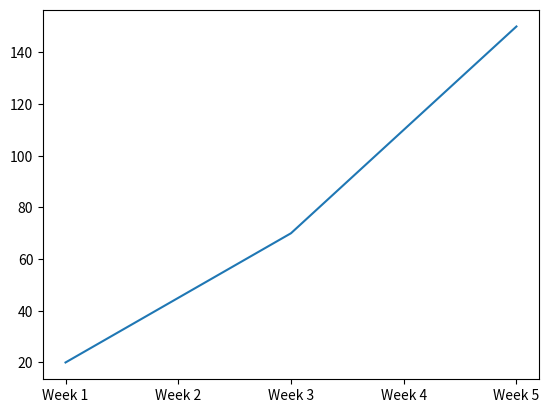
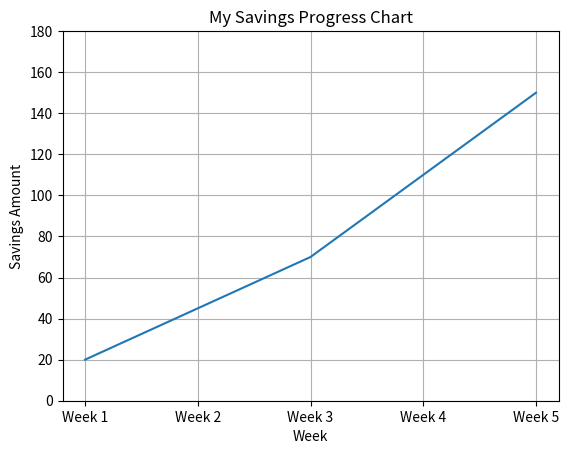
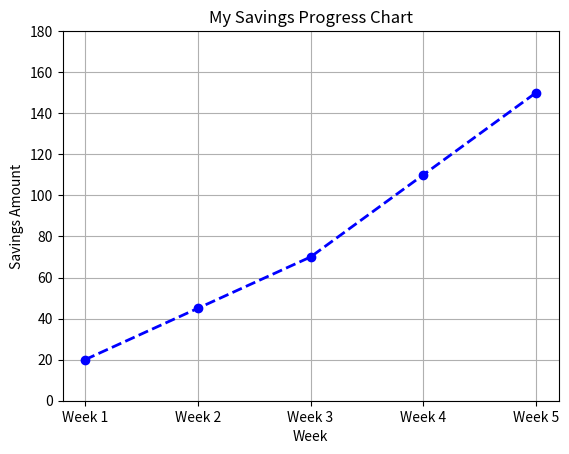
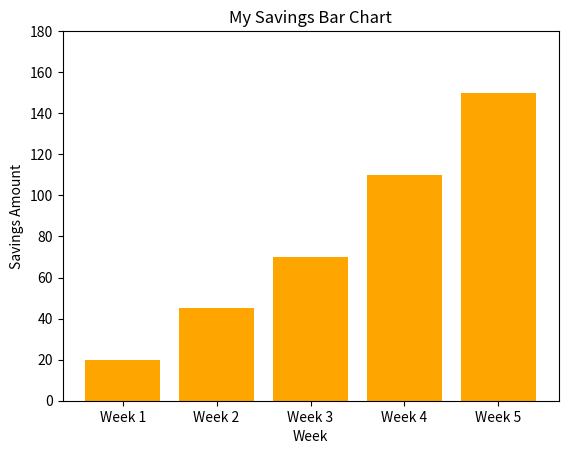

Write Python code to recreate these figures, in order.
# ================================
#  INTRODUCTION TO MATPLOTLIB
#  ACP - MY SAVINGS PROGRESS CHART
# ================================

# ================================================
#  ACTIVITY - MY SAVINGS PROGRESS CHART
# ================================================

# PART 1 - IMPORT MATPLOTLIB
# matplotlib.pyplot is the drawing tool.
# We use "plt" as its short nickname.
import matplotlib.pyplot as plt

# PART 2 - YOUR DATA
# weeks holds the x-axis labels.
# savings holds the amount saved each week.
weeks = ['Week 1', 'Week 2', 'Week 3', 'Week 4', 'Week 5']
savings = [20, 45, 70, 110, 150]

# PART 3 - PLOT A LINE GRAPH
# plt.plot(x, y) joins the savings amounts with a line.
plt.plot(weeks, savings)
plt.show()

# PART 4 - ADD LABELS AND A TITLE
# plt.title() adds a heading to the chart.
# plt.xlabel() labels the x-axis.
# plt.ylabel() labels the y-axis.
plt.plot(weeks, savings)
plt.title('My Savings Progress Chart')
plt.xlabel('Week')
plt.ylabel('Savings Amount')
plt.grid(True)
plt.ylim(0, 180)
plt.show()

# PART 5 - CUSTOMISE THE LINE CHART
# color changes the line colour.
# marker adds a dot at every data point.
# linestyle changes the line style.
# linewidth makes the line thicker.
plt.plot(weeks, savings, color='blue', marker='o',
         linestyle='dashed', linewidth=2)

plt.title('My Savings Progress Chart')
plt.xlabel('Week')
plt.ylabel('Savings Amount')
plt.grid(True)
plt.ylim(0, 180)
plt.show()

# PART 6 - DRAW A BAR CHART
# plt.bar(x, y) draws a bar for each week.
plt.bar(weeks, savings, color='orange')

plt.title('My Savings Bar Chart')
plt.xlabel('Week')
plt.ylabel('Savings Amount')
plt.ylim(0, 180)
plt.show()
